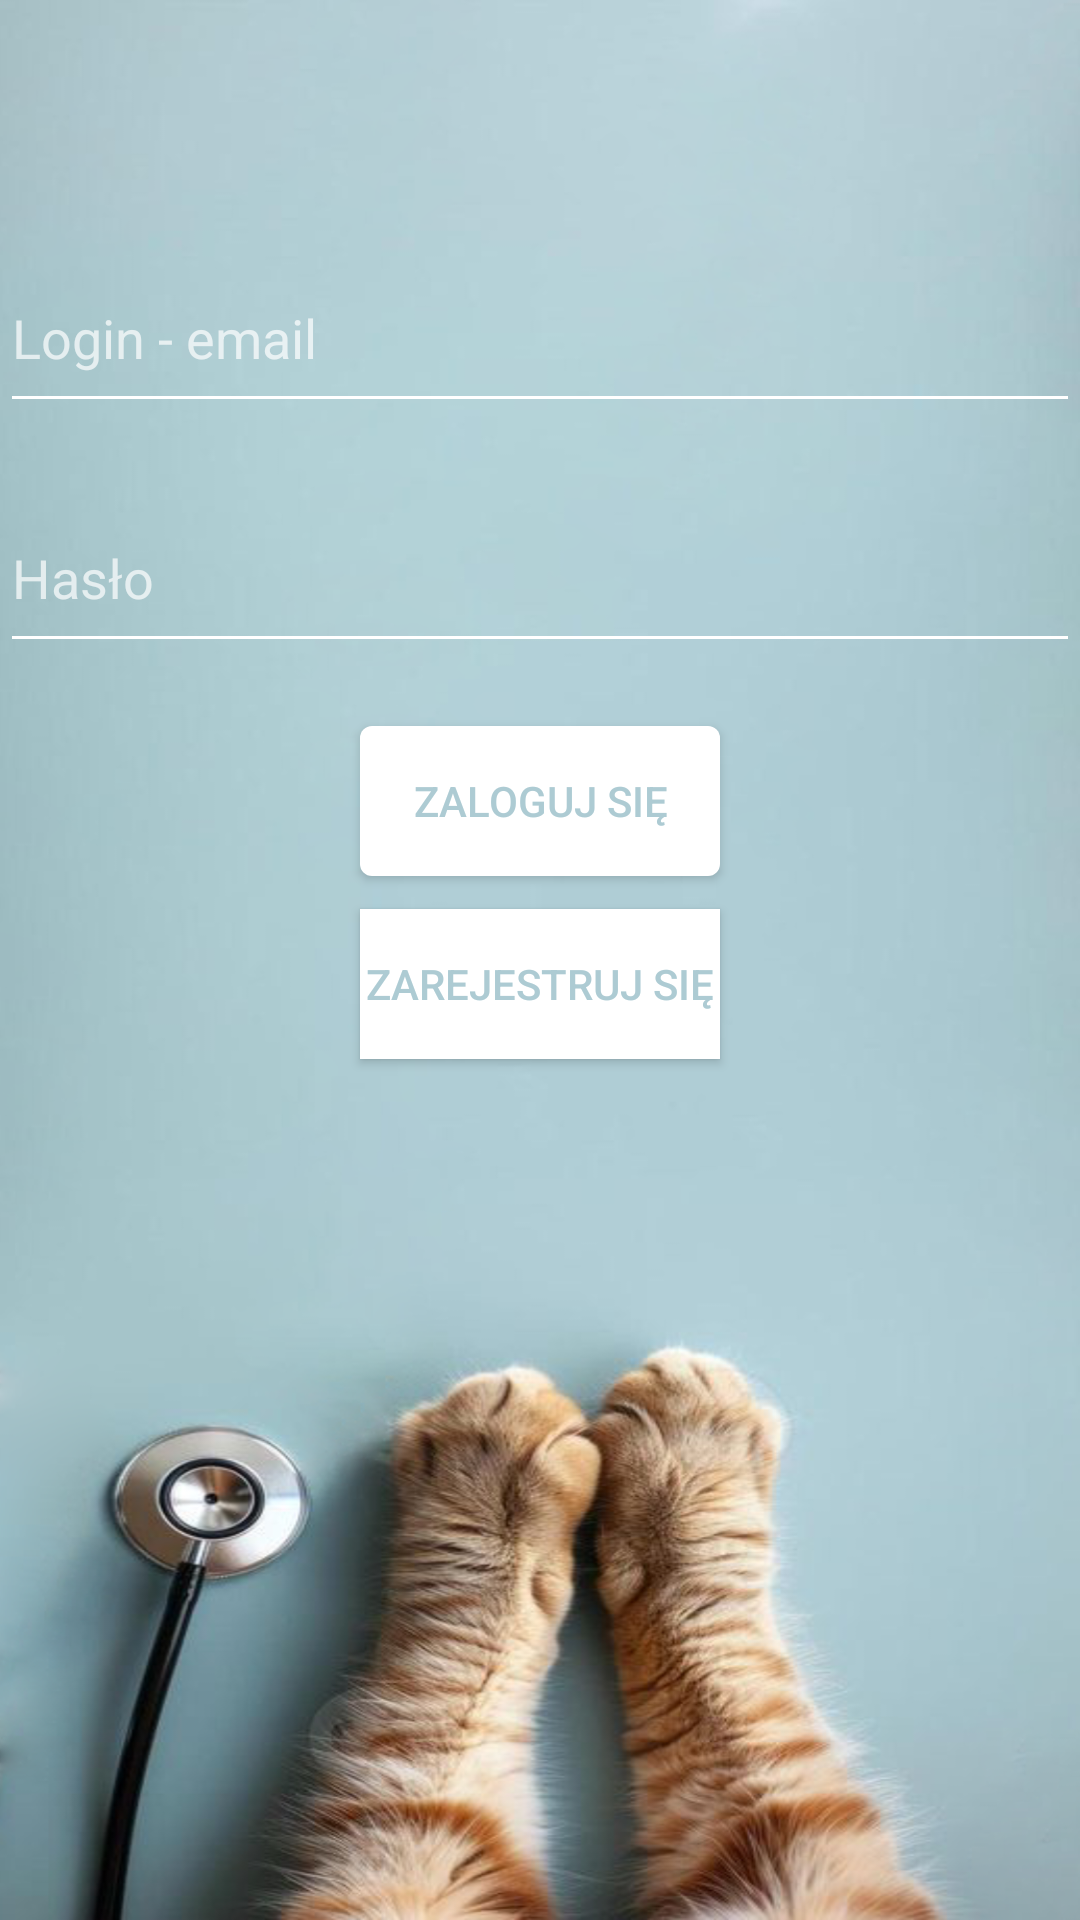

Write the Android layout XML for this screen, with the resource values it uses.
<!-- AndroidManifest.xml: application theme Theme.Uaim -->
<!-- res/layout/activity_login.xml -->
<?xml version="1.0" encoding="utf-8"?>
<RelativeLayout xmlns:android="http://schemas.android.com/apk/res/android"
    android:layout_width="match_parent"
    android:layout_height="match_parent"
    android:background="@drawable/background2"
    >

    <EditText
        android:id="@+id/editTextLogin"
        android:layout_width="match_parent"
        android:layout_height="60dp"
        android:layout_alignParentTop="true"
        android:layout_alignParentEnd="true"
        android:layout_marginTop="81dp"
        android:layout_marginEnd="0dp"
        android:hint="Login - email"
        android:inputType="text" />

    <EditText
        android:id="@+id/editTextPassword"
        android:layout_width="match_parent"
        android:layout_height="60dp"
        android:layout_below="@+id/editTextLogin"
        android:layout_alignParentEnd="true"
        android:layout_marginTop="20dp"
        android:layout_marginEnd="0dp"
        android:hint="Hasło"
        android:inputType="textPassword" />

    <Button
        android:id="@+id/buttonLog"
        android:layout_width="166dp"
        android:layout_height="50dp"
        android:layout_below="@+id/editTextPassword"
        android:layout_alignParentStart="true"
        android:layout_alignParentEnd="true"
        android:layout_marginStart="120dp"
        android:layout_marginTop="21dp"
        android:layout_marginEnd="120dp"
        android:background="@drawable/button_background"
        android:text="Zaloguj się"
        android:textColor="@color/button_text" />

    <Button
        android:id="@+id/buttonReg"
        android:layout_width="wrap_content"
        android:layout_height="50dp"
        android:layout_below="@+id/buttonLog"
        android:layout_alignParentStart="true"
        android:layout_alignParentEnd="true"
        android:layout_marginStart="120dp"
        android:layout_marginTop="11dp"
        android:layout_marginEnd="120dp"
        android:background="@color/button_background"
        android:text="Zarejestruj się"
        android:textColor="@color/button_text" />


</RelativeLayout>
<!-- resources referenced by this layout -->
<resources>
  <color name="button_background">#FFFFFFFF</color>
  <color name="button_text">#ADCBD3</color>
  <!-- drawable background2: png bitmap (drawable, 954228 bytes) -->
  <!-- drawable button_background (drawable) -->
  <shape xmlns:android="http://schemas.android.com/apk/res/android">
      <solid android:color="#FFFFFF"/>
      <corners android:radius="4dp"/>
  </shape>
  <style name="Theme.Uaim" parent="Theme.AppCompat">
          
          <item name="colorPrimary">@color/white</item>
          <item name="colorPrimaryVariant">@color/white</item>
          <item name="colorOnPrimary">@color/black</item>
  
          
          <item name="colorSecondary">@color/teal_200</item>
          <item name="colorSecondaryVariant">@color/teal_700</item>
          <item name="colorOnSecondary">@color/black</item>
  
          
          <item name="android:statusBarColor">?attr/colorPrimaryVariant</item>
  
          
          <item name="android:textColor">@android:color/black</item> 
          <item name="android:textColorPrimary">@android:color/black</item> 
          <item name="android:textColorSecondary">@android:color/black</item> 
          <item name="android:textColorTertiary">@android:color/black</item> 
  
          
          <item name="colorButtonNormal">@android:color/white</item> 
          <item name="colorControlNormal">@android:color/white</item> 
          <item name="colorControlActivated">@android:color/white</item> 
          <item name="colorControlHighlight">@android:color/white</item> 
      </style>
  <color name="white">#FFFFFFFF</color>
  <color name="black">#FF000000</color>
  <color name="teal_200">#FF03DAC5</color>
  <color name="teal_700">#FF018786</color>
</resources>
